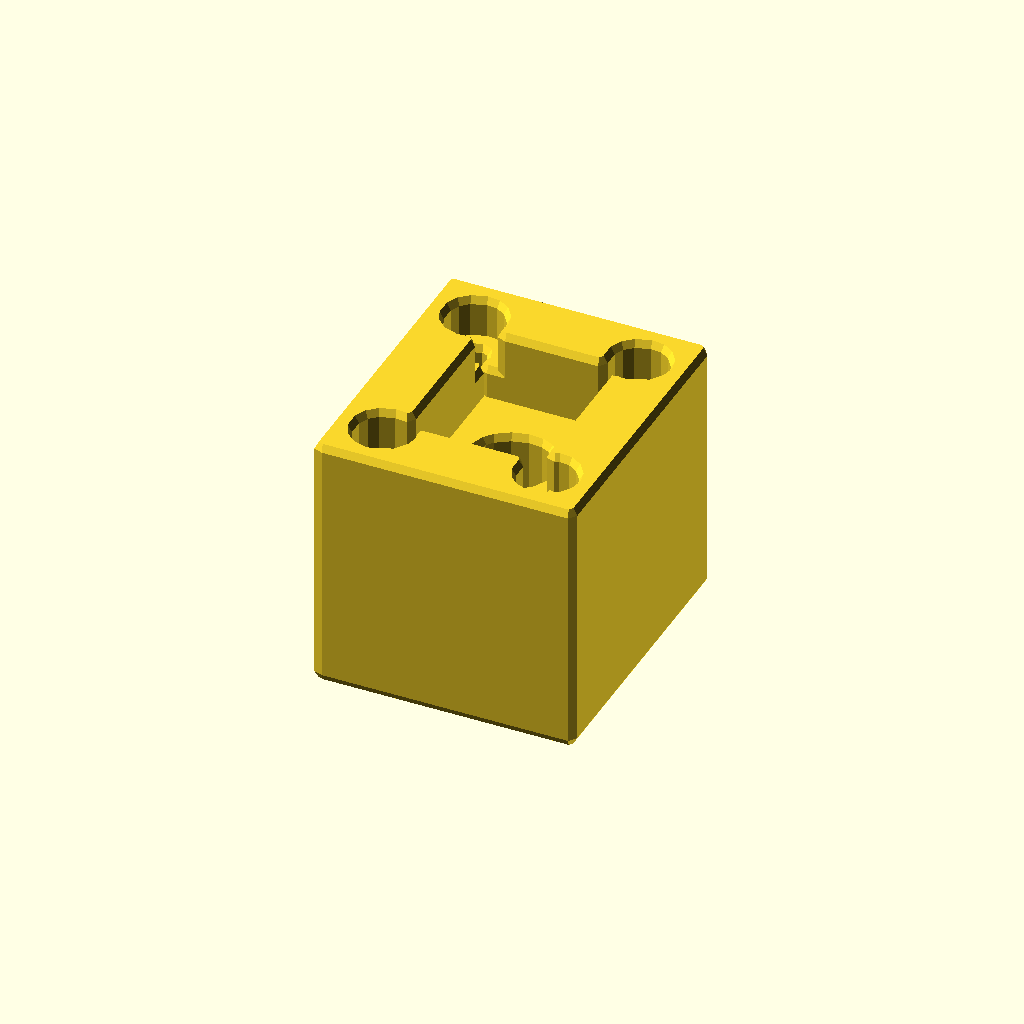
Cell 1: rendered with the file's own defaults.
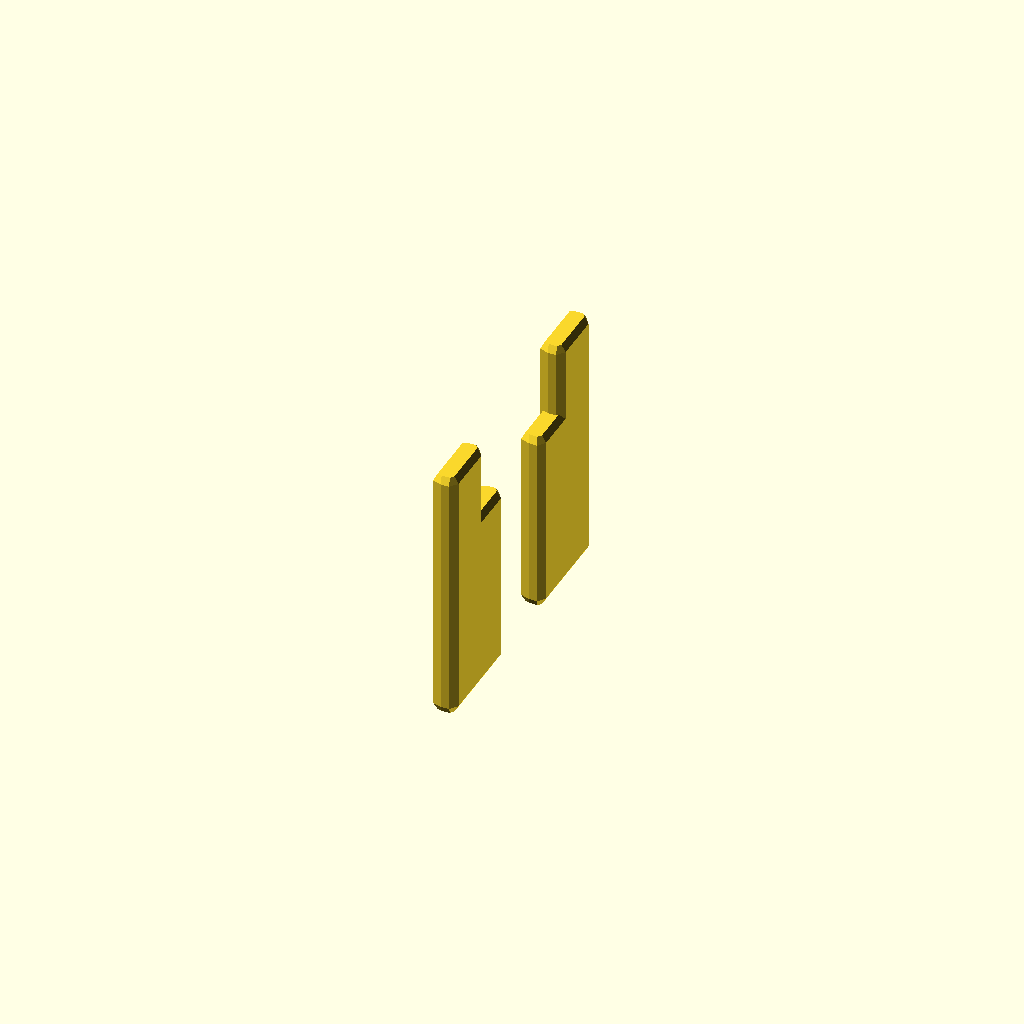
Cell 2 — block_x set to 1, the other parameters unchanged.
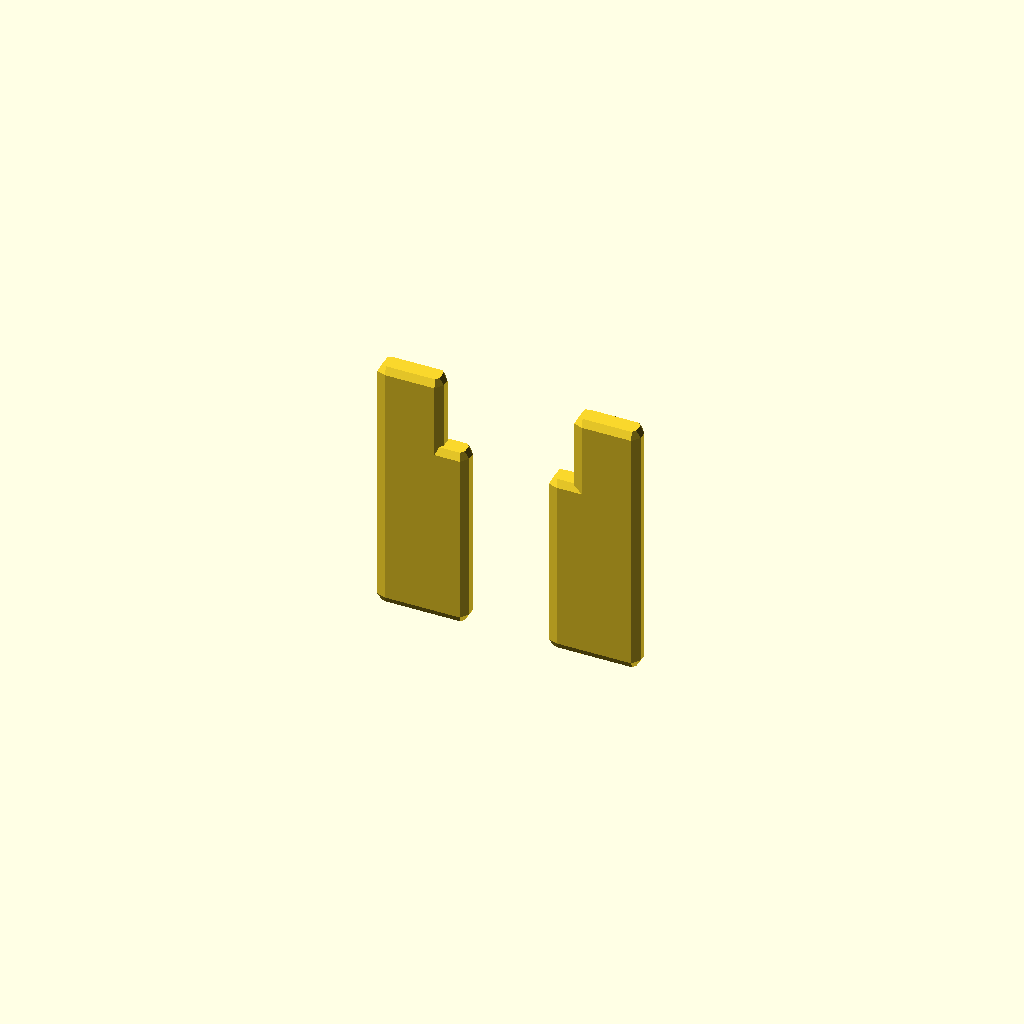
Cell 3: block_y = 1 (everything else at default).
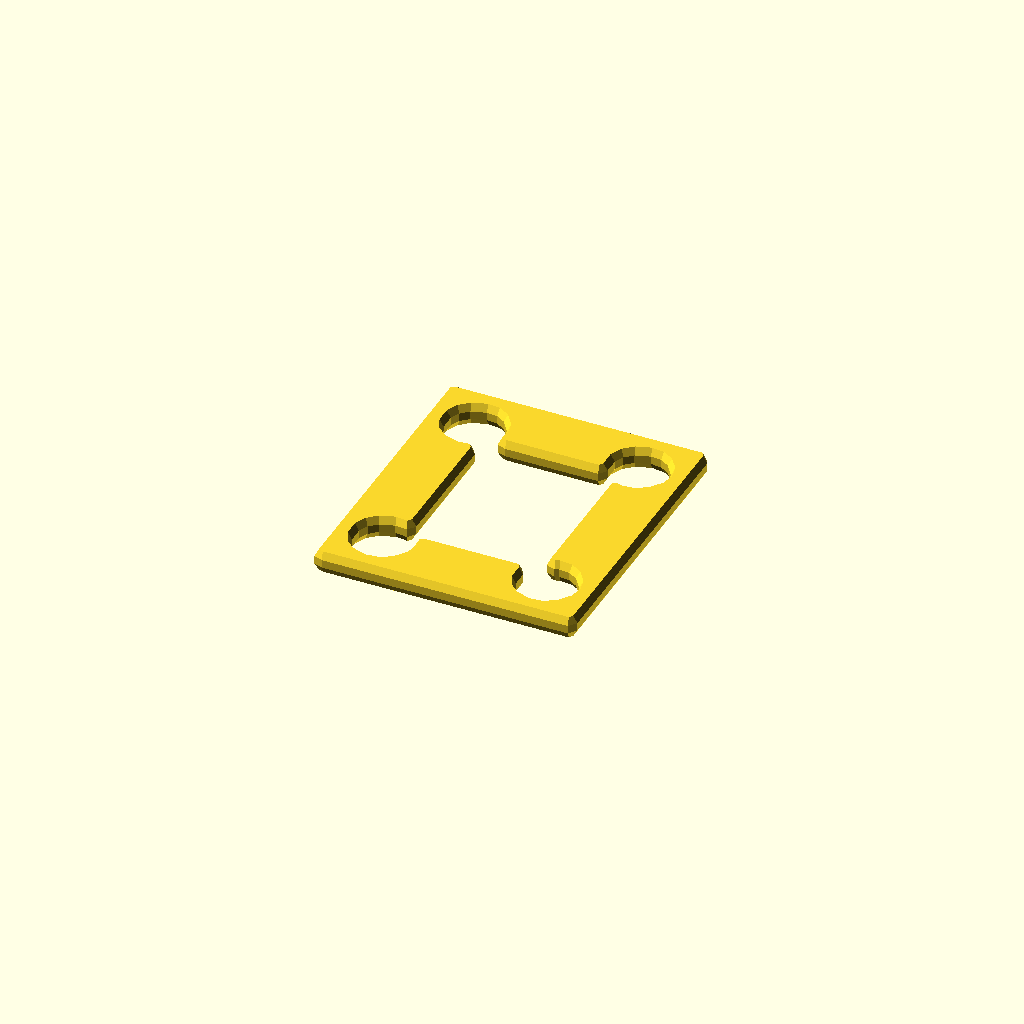
Cell 4: the same model with block_z = 1.
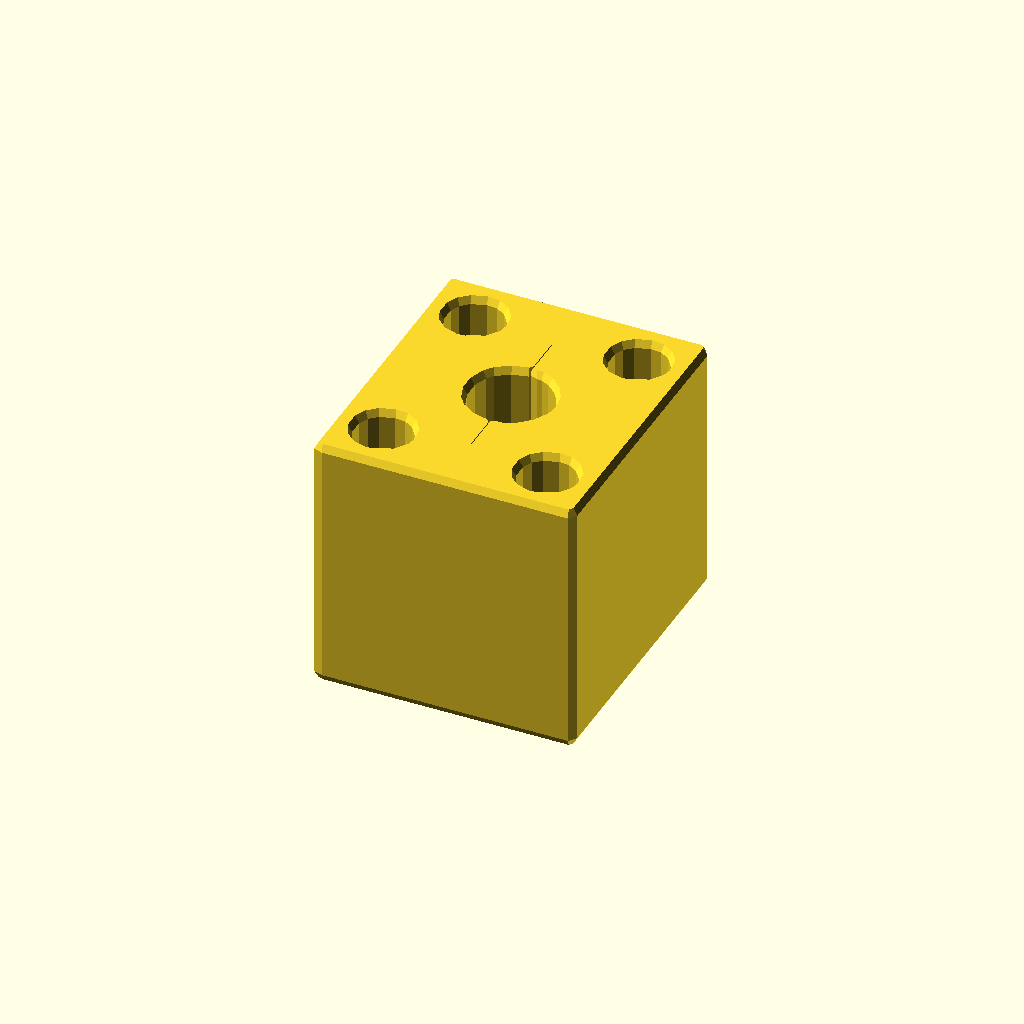
Cell 5 — nut_capture_x set to 1, the other parameters unchanged.
One fixed orthographic camera (rotation 55°, 0°, 25°; colour scheme Cornfield) for every cell.
Source of the model, results/nopscadlib/ablations/no_retrieval/scad/leadnut__LNHT8x2.scad:
// Parameters
block_x = 30; //[15:60:1]
block_y = 34; //[17:68:1]
block_z = 30; //[15:60:1]
leadscrew_bore_d = 12; //[6:24:1]
nut_capture_x = 18; //[10:28:1]
nut_capture_y = 22; //[12:32:1]
nut_capture_depth = 8; //[3:15:1]
mount_hole_d = 5; //[3:8:0.5]
mount_hole_spacing_x = 20; //[12:26:1]
mount_hole_spacing_y = 24; //[14:30:1]
counterbore_d = 9; //[6:14:0.5]
counterbore_depth = 4; //[2:10:0.5]
edge_fillet_r = 1; //[0.5:3:0.5]
op_overlap = 1; //[0.5:2:0.5]

// Base Shapes
module housing_block() {
  translate([0, 0, 0])
    cube([block_x, block_y, block_z], center=true);
}

module leadscrew_nut_bore() {
  translate([0, 0, 0])
    cylinder(h=block_z + 2*op_overlap, r=leadscrew_bore_d/2, center=true);
}

module nut_capture_pocket() {
  translate([0, 0, block_z/2 - (nut_capture_depth + op_overlap)/2])
    cube([nut_capture_x, nut_capture_y, nut_capture_depth + op_overlap], center=true);
}

module mount_hole(x, y) {
  translate([x, y, 0])
    cylinder(h=block_z + 2*op_overlap, r=mount_hole_d/2, center=true);
}

module counterbore(x, y) {
  translate([x, y, block_z/2 - (counterbore_depth + op_overlap)/2])
    cylinder(h=counterbore_depth + op_overlap, r=counterbore_d/2, center=true);
}

module fillet_sphere() {
  translate([0, 0, 0])
    sphere(r=edge_fillet_r, center=true);
}

// Operations
module mounting_holes_union() {
  union() {
    mount_hole(mount_hole_spacing_x/2, mount_hole_spacing_y/2);
    mount_hole(-mount_hole_spacing_x/2, mount_hole_spacing_y/2);
    mount_hole(-mount_hole_spacing_x/2, -mount_hole_spacing_y/2);
    mount_hole(mount_hole_spacing_x/2, -mount_hole_spacing_y/2);
  }
}

module counterbores_countersinks_union() {
  union() {
    counterbore(mount_hole_spacing_x/2, mount_hole_spacing_y/2);
    counterbore(-mount_hole_spacing_x/2, mount_hole_spacing_y/2);
    counterbore(-mount_hole_spacing_x/2, -mount_hole_spacing_y/2);
    counterbore(mount_hole_spacing_x/2, -mount_hole_spacing_y/2);
  }
}

module all_cutters_union() {
  union() {
    leadscrew_nut_bore();
    nut_capture_pocket();
    mounting_holes_union();
    counterbores_countersinks_union();
  }
}

module housing_with_features() {
  difference() {
    housing_block();
    all_cutters_union();
  }
}

module chamfers_fillets() {
  minkowski() {
    housing_with_features();
    fillet_sphere();
  }
}

// Final Output
chamfers_fillets();
Customizer parameters (derived from the source; name, type, default, range or options):
block_x: number, default 30, range 1 to 15, step 60
block_y: number, default 34, range 1 to 17, step 68
block_z: number, default 30, range 1 to 15, step 60
leadscrew_bore_d: number, default 12, range 1 to 6, step 24
nut_capture_x: number, default 18, range 1 to 10, step 28
nut_capture_y: number, default 22, range 1 to 12, step 32
nut_capture_depth: number, default 8, range 1 to 3, step 15
mount_hole_d: number, default 5, range 0.5 to 3, step 8
mount_hole_spacing_x: number, default 20, range 1 to 12, step 26
mount_hole_spacing_y: number, default 24, range 1 to 14, step 30
counterbore_d: number, default 9, range 0.5 to 6, step 14
counterbore_depth: number, default 4, range 0.5 to 2, step 10
edge_fillet_r: number, default 1, range 0.5 to 0.5, step 3
op_overlap: number, default 1, range 0.5 to 0.5, step 2
